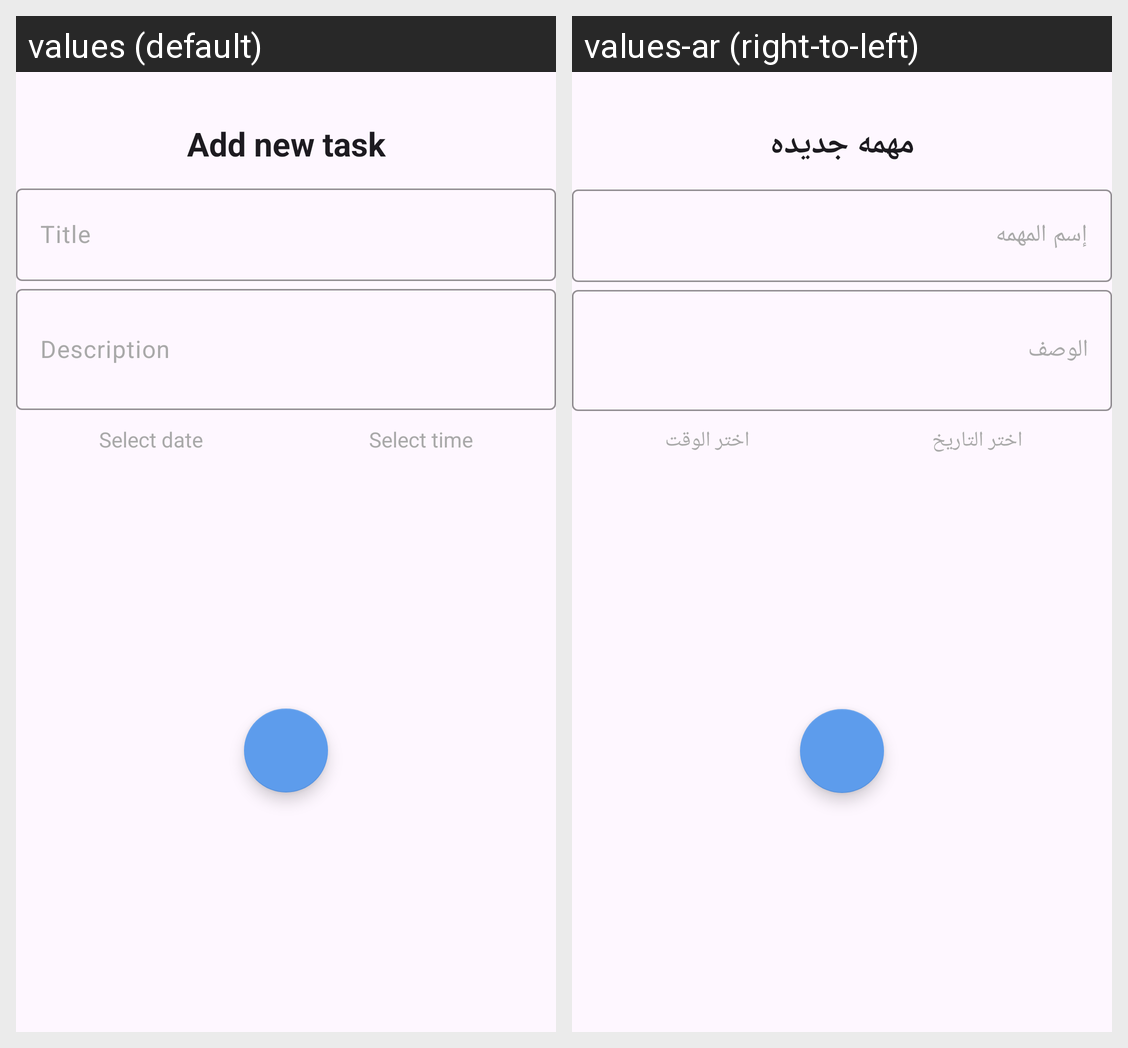

Strings drawn on this Android screen and how each of the app's shown locales translates them:
Android screen res/layout/bottom_sheet_add_task.xml rendered under 2 locales, left to right: values (default), values-ar (right-to-left). Device: Nexus 5 (rendered at 1080×1920; each locale shown at half size, 540×960, under a caption strip naming it); theme Theme.ToDo.
Strings drawn on this screen, with the default value and each locale's value (text and hints the layout hard-codes, and strings that could not be matched under every locale, appear in the picture but are not listed):

add_new_task
  values: Add new task
  values-ar: مهمه جديده

title
  values: Title
  values-ar: إسم المهمه

description
  values: Description
  values-ar: الوصف

select_date
  values: Select date
  values-ar: اختر التاريخ

select_time
  values: Select time
  values-ar: اختر الوقت
